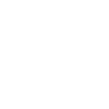
t = 0.00 s
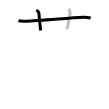
t = 2.25 s
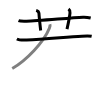
t = 4.50 s
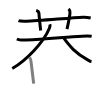
t = 6.50 s
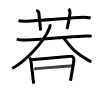
t = 8.75 s
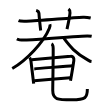
t = 11.00 s

The animated SVG that drew these frames (rendered in a browser with its animation timeline set to each time). Animation: 11 SMIL elements (animate=11); one cycle of 11.00 s.

<svg width="109px" height="109px" viewBox="0 0 px 109px" xmlns="http://www.w3.org/2000/svg" xmlns:xlink="http://www.w3.org/1999/xlink" xml:space="preserve" version="1.1"  baseProfile="full">
<path d="M18.5,20.67c1.29,0.53,5,0.58,8,0.5c11.94-0.33,42.8-3.3,56.5-4c3.25-0.17,6.59,0.57,7.67,0.83" style="fill:none;stroke:black;stroke-width:3;opacity:0">
  <animate attributeType="CSS" attributeName="opacity" from="0" to="1" begin="0s" dur="1s" repeatCount="Indefinite" fill="freeze" />
</path>
<path d="M36.17,10.33c1.83,0.5,2.74,2.19,2.79,3.08c0.29,5.08,1.37,14.08,1.71,17.08" style="fill:none;stroke:black;stroke-width:3;opacity:0">
  <animate attributeType="CSS" attributeName="opacity" from="0" to="1" begin="1s" dur="1s" repeatCount="Indefinite" fill="freeze" />
</path>
<path d="M68.5,9c1.18,0.93,1.61,2.41,1.5,3.83c-0.34,4.2-1.67,10.33-3,16.33" style="fill:none;stroke:black;stroke-width:3;opacity:0">
  <animate attributeType="CSS" attributeName="opacity" from="0" to="1" begin="2s" dur="1s" repeatCount="Indefinite" fill="freeze" />
</path>
<path d="M16.83,39c1.22,0.64,4.42,1.25,9.83,1c17.56-0.81,39.5-2.86,55.19-3.78c2.7-0.16,7.38-0.39,9.81,0.11" style="fill:none;stroke:black;stroke-width:3;opacity:0">
  <animate attributeType="CSS" attributeName="opacity" from="0" to="1" begin="3s" dur="1s" repeatCount="Indefinite" fill="freeze" />
</path>
<path d="M49.93,24.25c0.41,1.1-0.06,2.73-0.56,3.99C43.75,42.25,26,60.75,12.25,68.46" style="fill:none;stroke:black;stroke-width:3;opacity:0">
  <animate attributeType="CSS" attributeName="opacity" from="0" to="1" begin="4s" dur="1s" repeatCount="Indefinite" fill="freeze" />
</path>
<path d="M63.97,38.47C70,46.5,75,52.75,88.09,60.12c1.92,1.08,2.55,1.34,3.41,1.46" style="fill:none;stroke:black;stroke-width:3;opacity:0">
  <animate attributeType="CSS" attributeName="opacity" from="0" to="1" begin="5s" dur="1s" repeatCount="Indefinite" fill="freeze" />
</path>
<path d="M29.67,57.5c0.37,0.52,1.19,2.85,1.29,3.59c0.29,2.16,2.58,21.84,2.71,22.57" style="fill:none;stroke:black;stroke-width:3;opacity:0">
  <animate attributeType="CSS" attributeName="opacity" from="0" to="1" begin="6s" dur="1s" repeatCount="Indefinite" fill="freeze" />
</path>
<path d="M31.67,59.67c3.46-0.36,35.85-3.14,39-3.5c2.62-0.3,3.41,2.55,3.17,4.33c-0.5,3.64-1.78,11.46-3.33,20.17" style="fill:none;stroke:black;stroke-width:3;opacity:0">
  <animate attributeType="CSS" attributeName="opacity" from="0" to="1" begin="7s" dur="1s" repeatCount="Indefinite" fill="freeze" />
</path>
<path d="M34.26,68.88c4.65-0.28,32.98-2.9,38.24-3.21" style="fill:none;stroke:black;stroke-width:3;opacity:0">
  <animate attributeType="CSS" attributeName="opacity" from="0" to="1" begin="8s" dur="1s" repeatCount="Indefinite" fill="freeze" />
</path>
<path d="M34.17,80.83c7.66-0.74,30.15-2.74,36.17-3.17" style="fill:none;stroke:black;stroke-width:3;opacity:0">
  <animate attributeType="CSS" attributeName="opacity" from="0" to="1" begin="9s" dur="1s" repeatCount="Indefinite" fill="freeze" />
</path>
<path d="M51.5,43.83c1.5,0.67,1.63,2.39,1.67,4.17c0.18,7.94-0.43,36.96-0.43,42.36c0,9.22,4.52,9.5,19.21,9.5c13.51,0,15.41-1.97,15.41-10.79" style="fill:none;stroke:black;stroke-width:3;opacity:0">
  <animate attributeType="CSS" attributeName="opacity" from="0" to="1" begin="10s" dur="1s" repeatCount="Indefinite" fill="freeze" />
</path>
</svg>
